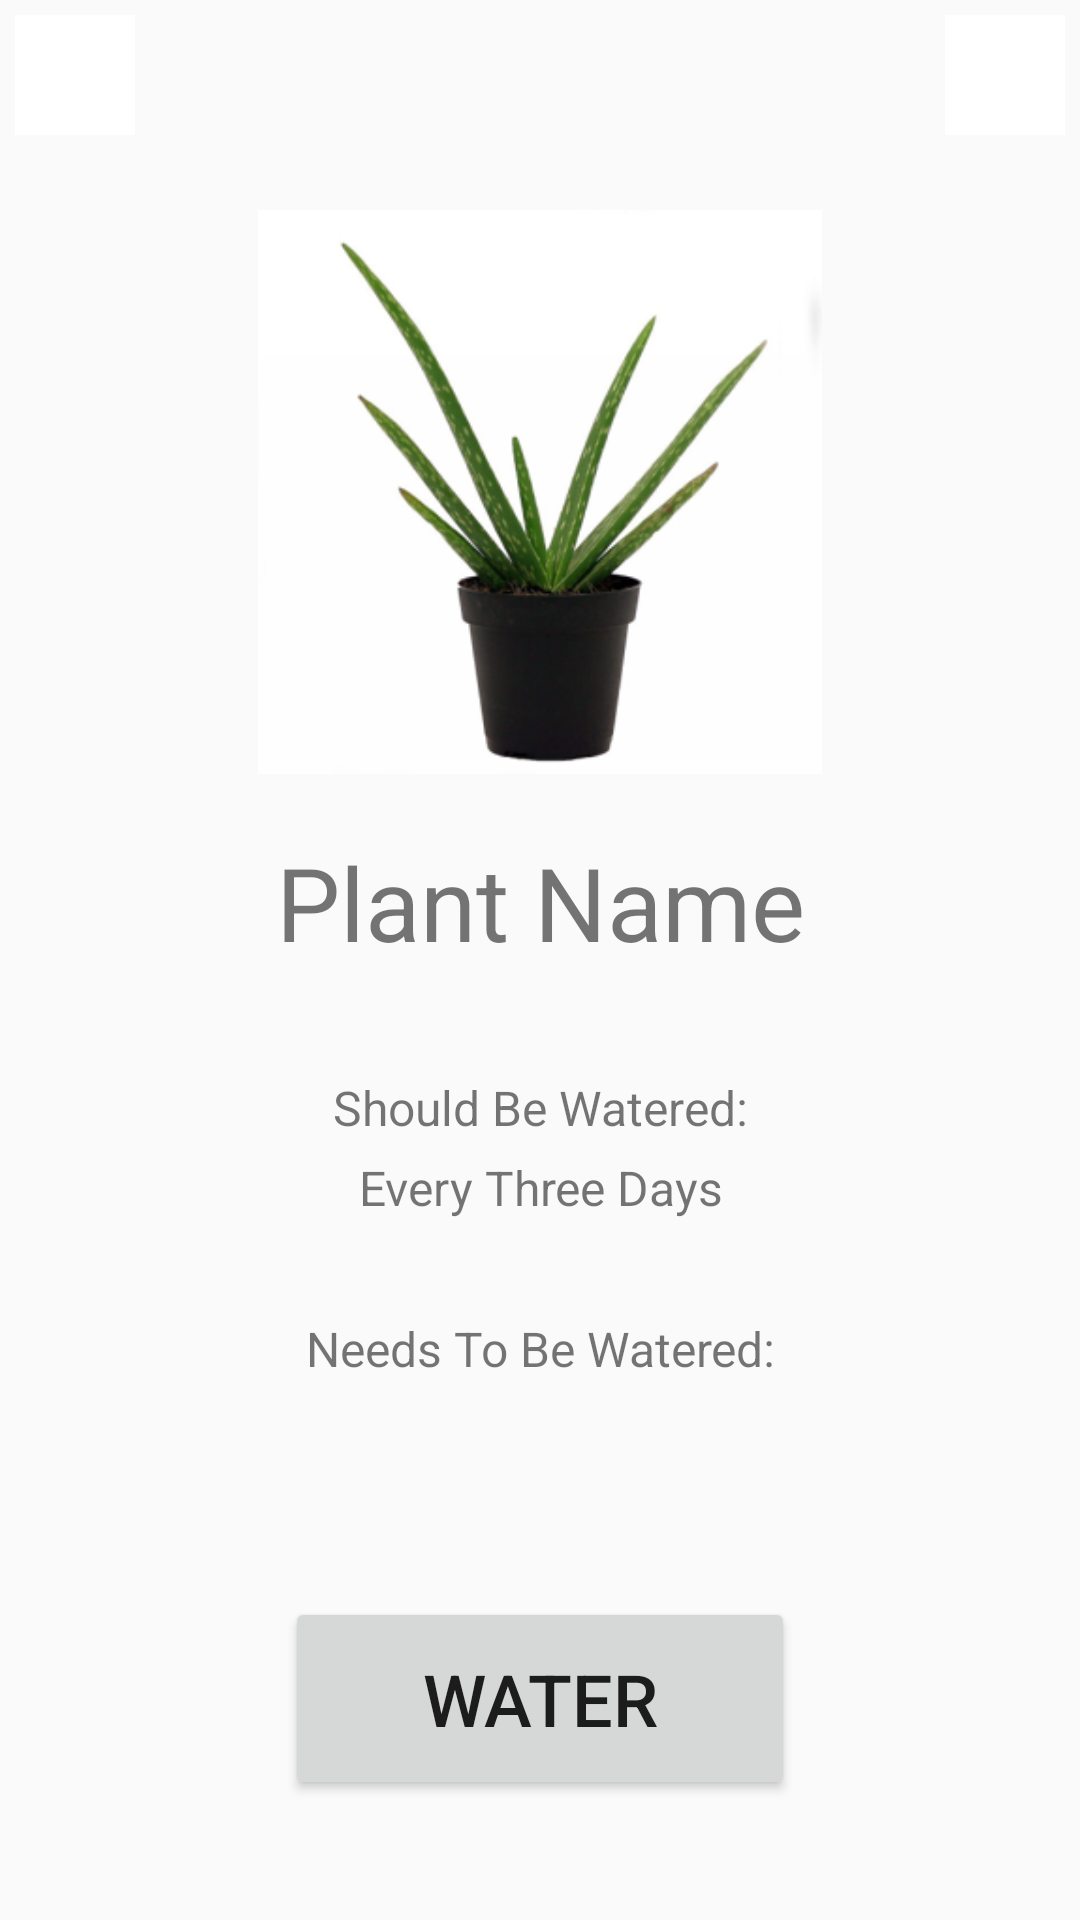

Produce the Android XML layout that renders to this screen, including the resource entries it uses.
<!-- AndroidManifest.xml: application theme AppTheme -->
<!-- res/layout/plant_layout.xml -->
<?xml version="1.0" encoding="utf-8"?>
<LinearLayout xmlns:android="http://schemas.android.com/apk/res/android"
    android:layout_width="match_parent"
    android:layout_height="match_parent"
    xmlns:app="http://schemas.android.com/apk/res-auto">

    
        
        
        
        
        
        
        

        

    <LinearLayout
        android:layout_width="match_parent"
        android:layout_height="match_parent"
        android:orientation="vertical">

        <RelativeLayout
            android:layout_width="match_parent"
            android:layout_height="40dp"
            android:layout_margin="5dp">

            <ImageButton
                android:id="@+id/detail_back_button"
                android:layout_width="40dp"
                android:layout_height="40dp"
                android:src="@drawable/back_button"
                android:background="@color/white"
                android:scaleType="centerInside"
                android:onClick="goBack"
                android:adjustViewBounds="true"
                />
            <ImageButton
                android:id="@+id/detail_edit_button"
                android:layout_width="40dp"
                android:layout_height="40dp"
                android:src="@drawable/edit_icon"
                android:layout_alignParentEnd="true"
                android:layout_alignParentRight="true"
                android:background="@color/white"
                android:scaleType="centerInside"
                android:onClick="editPlant"
                android:adjustViewBounds="true"
                />

        </RelativeLayout>

        <ImageView
            android:id="@+id/detail_img"
            android:layout_width="match_parent"
            android:layout_height="0dp"
            android:layout_weight="14"
            android:layout_margin="20dp"
            android:src="@drawable/temp_plant"

            />
        <TextView
            android:id="@+id/detail_plant_name"
            android:layout_width="match_parent"
            android:layout_height="0dp"
            android:layout_weight="6"
            android:text="@string/detail_plant_name"
            android:textAlignment="center"
            android:textSize="34sp"
            />
        <TextView
            android:layout_width="match_parent"
            android:layout_height="0dp"
            android:layout_weight="2"
            android:text="Should Be Watered:"
            android:textAlignment="center"
            android:textSize="16sp"
            />
        <TextView
            android:id="@+id/detail_watering_interval"
            android:layout_width="match_parent"
            android:layout_height="0dp"
            android:layout_weight="4"
            android:text="Every Three Days"
            android:textAlignment="center"
            android:textSize="16sp"
            />
        <TextView
            android:id="@+id/detail_needs_2b_watered_header"
            android:layout_width="match_parent"
            android:layout_height="0dp"
            android:layout_weight="2"
            android:text="Needs To Be Watered:"
            android:textAlignment="center"
            android:textSize="16sp"
            />
        <TextView
            android:id="@+id/detail_needs_2b_watered"
            android:layout_width="match_parent"
            android:layout_height="0dp"
            android:layout_weight="2"
            android:textAlignment="center"
            android:textSize="16sp"
            />
        <Button
            android:id="@+id/waterPlant"
            android:layout_width="170dp"
            android:layout_height="0dp"
            android:layout_weight="5"
            android:layout_gravity="center"
            android:text="water"
            android:layout_margin="40dp"
            android:textAlignment="center"
            android:textSize="24sp"
            android:onClick="water"
            />
    </LinearLayout>
</LinearLayout>
<!-- resources referenced by this layout -->
<resources>
  <color name="white">#FFFFFF</color>
  <!-- drawable temp_plant: png bitmap (drawable, 44201 bytes) -->
  <string name="detail_plant_name">Plant Name</string>
  <style name="AppTheme" parent="Theme.AppCompat.Light.DarkActionBar">
          
          <item name="colorPrimary">@color/colorPrimary</item>
          <item name="colorPrimaryDark">@color/colorPrimaryDark</item>
          <item name="colorAccent">@color/colorAccent</item>
      </style>
  <color name="colorPrimary">#3F51B5</color>
  <color name="colorPrimaryDark">#303F9F</color>
  <color name="colorAccent">#FFFFFF</color>
</resources>
